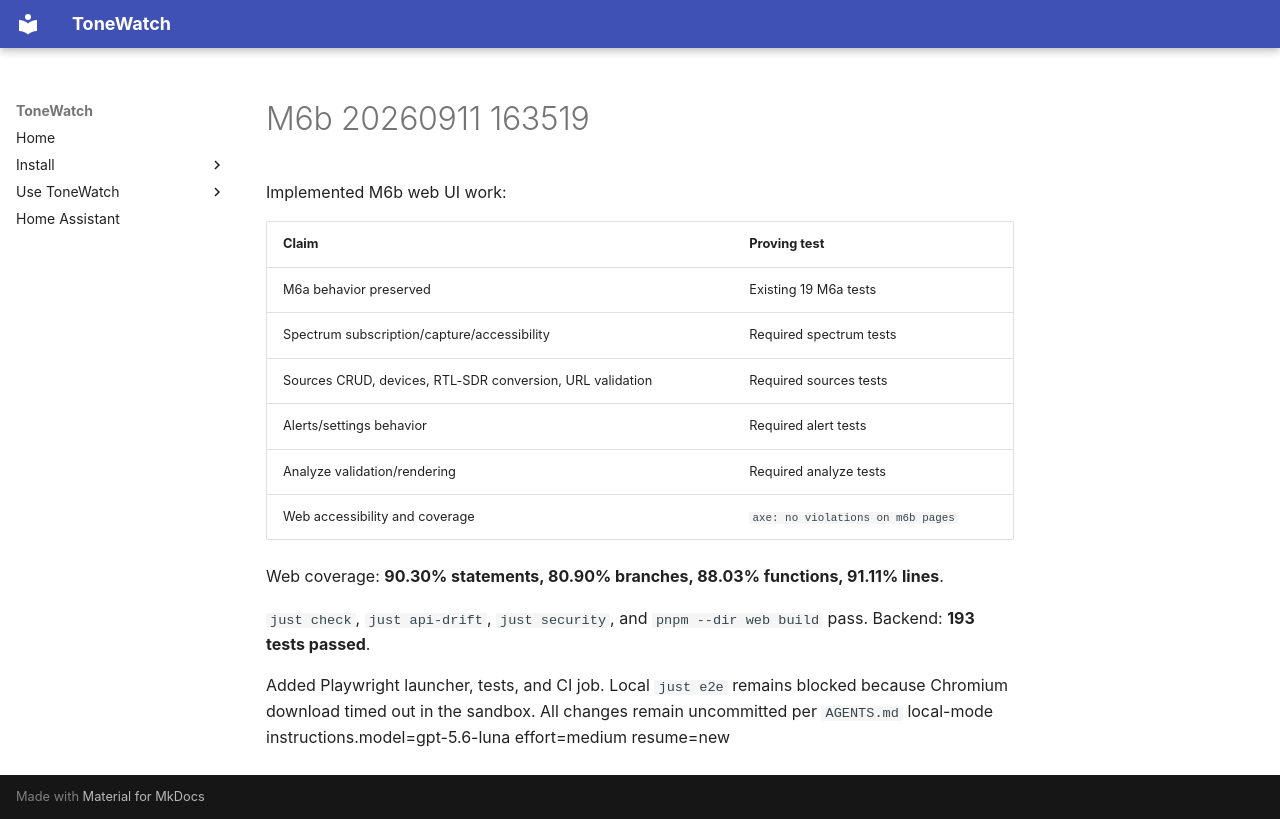

repository: JustBeanie/tonewatch · page: pm/reports/M6b-20260911-163519/index.html · generator: mkdocs

Implemented M6b web UI work:

| Claim | Proving test |
|---|---|
| M6a behavior preserved | Existing 19 M6a tests |
| Spectrum subscription/capture/accessibility | Required spectrum tests |
| Sources CRUD, devices, RTL-SDR conversion, URL validation | Required sources tests |
| Alerts/settings behavior | Required alert tests |
| Analyze validation/rendering | Required analyze tests |
| Web accessibility and coverage | `axe: no violations on m6b pages` |

Web coverage: **90.30% statements, 80.90% branches, 88.03% functions, 91.11% lines**.

`just check`, `just api-drift`, `just security`, and `pnpm --dir web build` pass. Backend: **193 tests passed**.

Added Playwright launcher, tests, and CI job. Local `just e2e` remains blocked because Chromium download timed out in the sandbox. All changes remain uncommitted per `AGENTS.md` local-mode instructions.model=gpt-5.6-luna effort=medium resume=new
